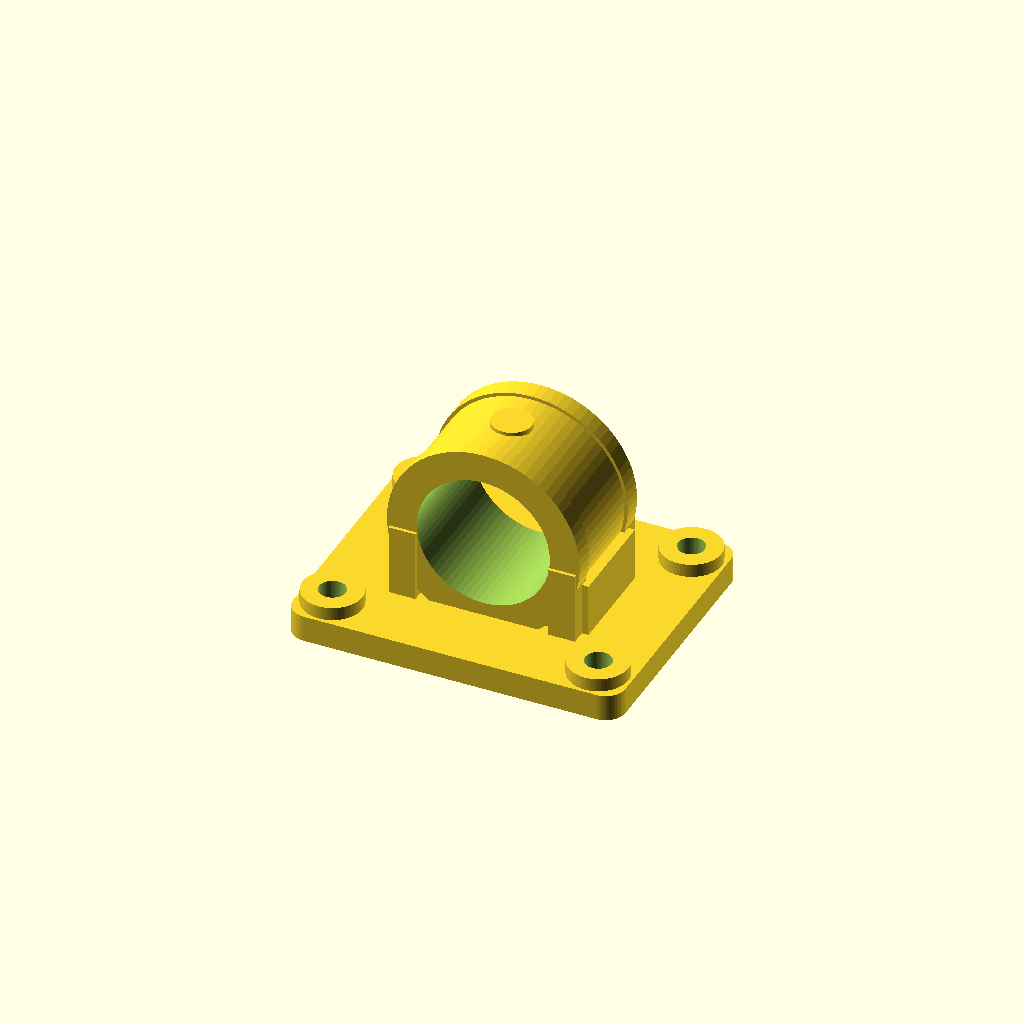
Cell 1 — every parameter at its default value.
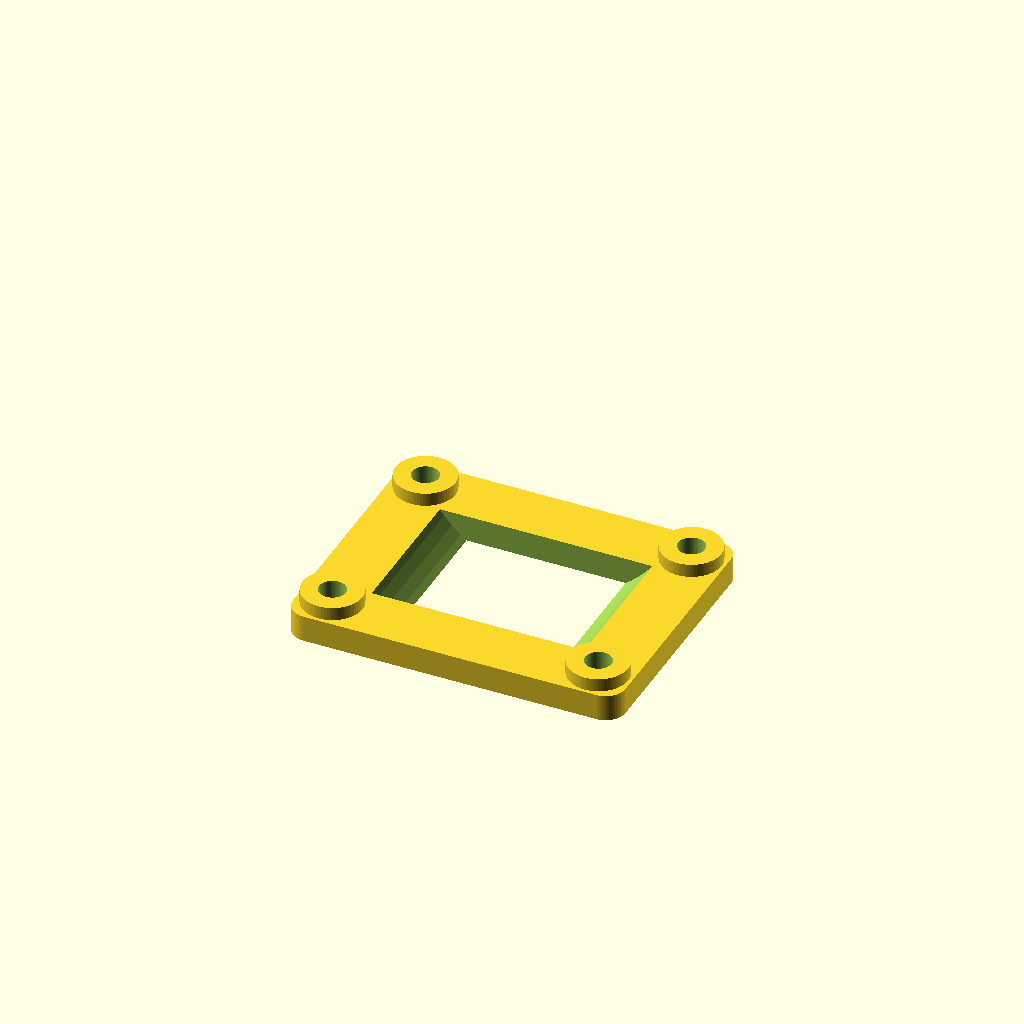
Cell 2 — bore_diameter set to 80, the other parameters unchanged.
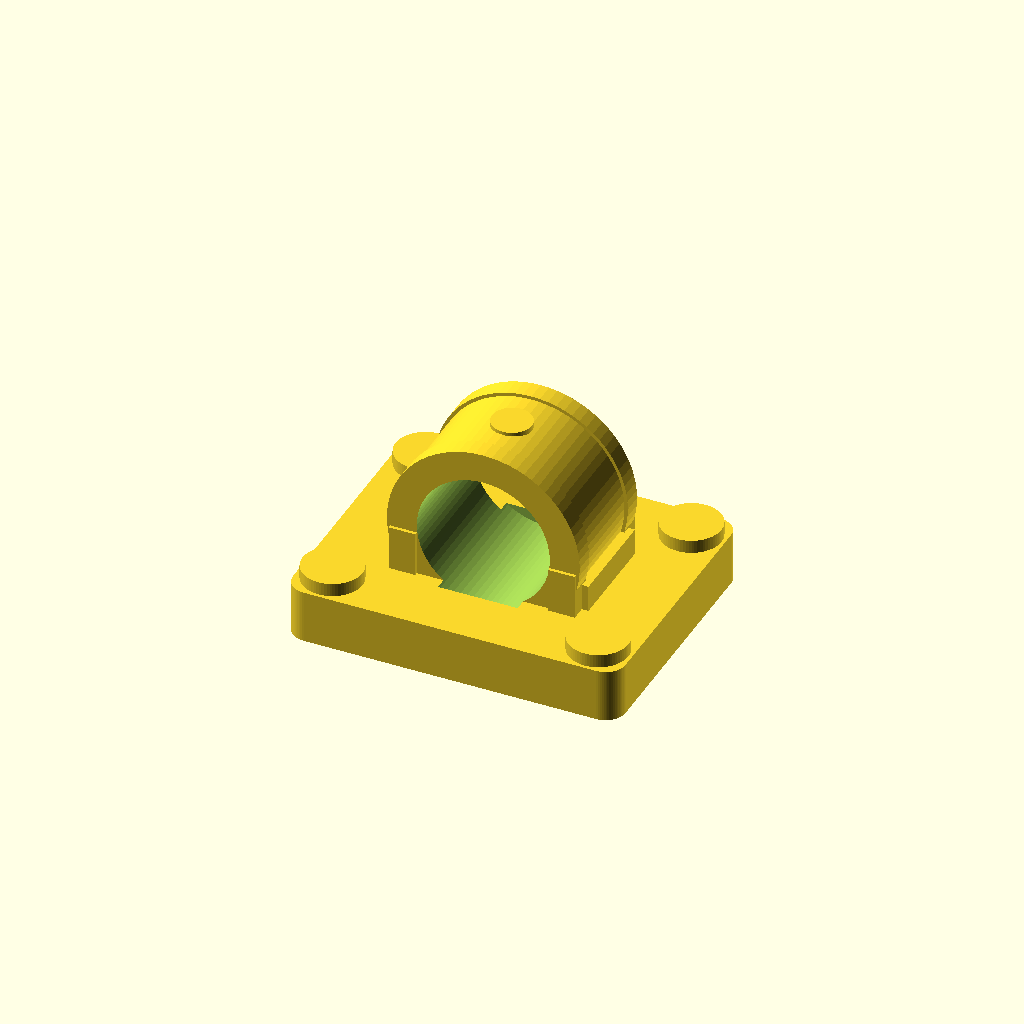
Cell 3 — base_thickness set to 16, the other parameters unchanged.
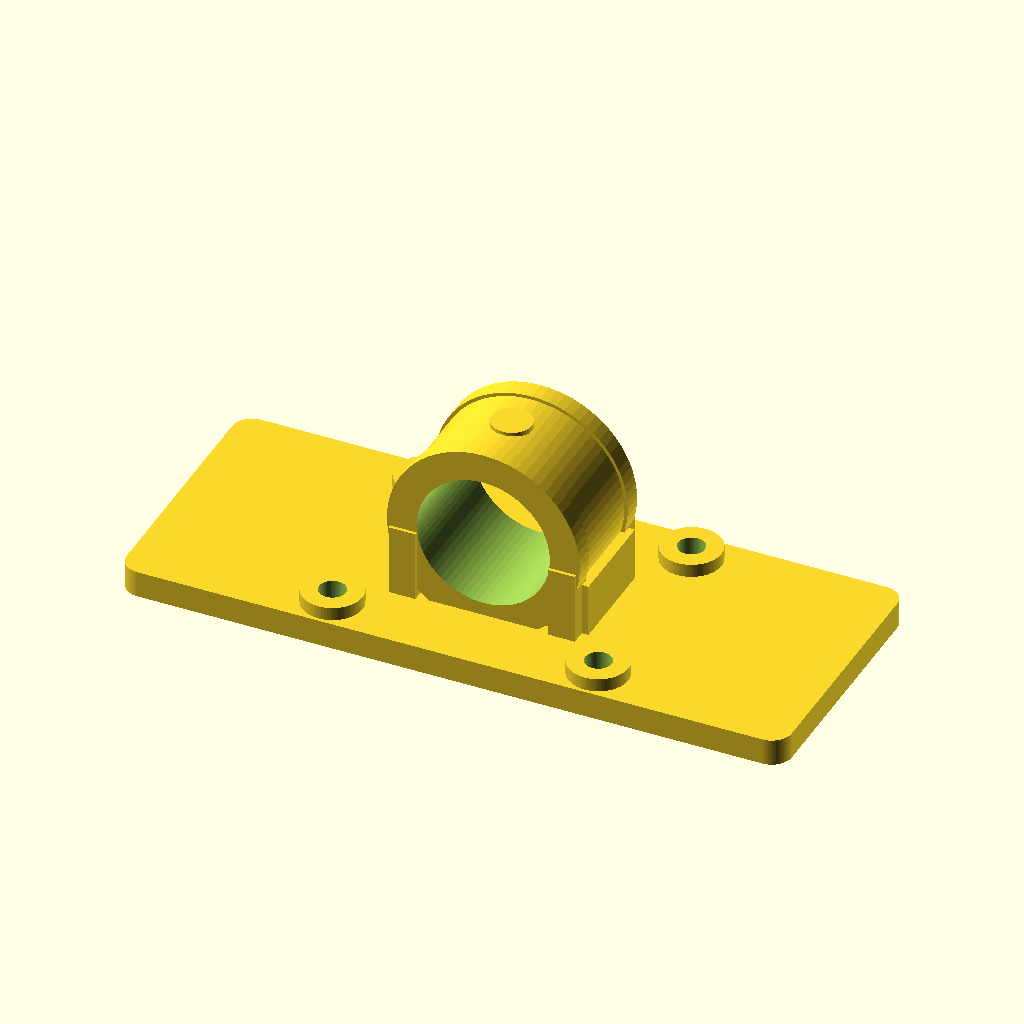
Cell 4: base_x = 200 (everything else at default).
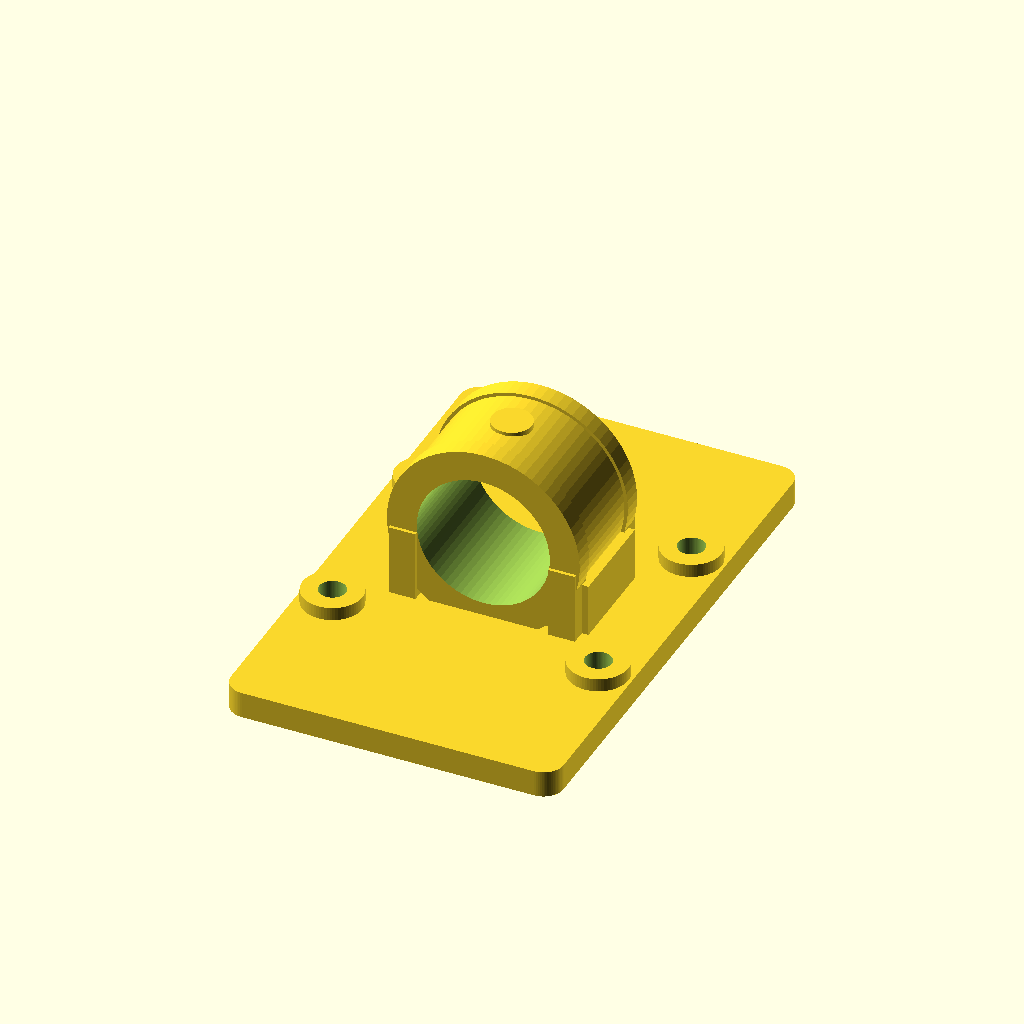
Cell 5: base_y = 160 (everything else at default).
One fixed orthographic camera (rotation 55°, 0°, 25°; colour scheme Cornfield) for every cell.
OpenSCAD source file sample/part/housing.scad:
// @main_component bearing_housing_body
// Topology-repaired pillow-block mechanical housing for FFF printing

$fn = 72;

// @param min=40 max=40 step=1 label=Bore diameter (mm)
bore_diameter = 40;
// @param min=8 max=8 step=1 label=Mounting hole diameter (mm)
mounting_hole_diameter = 8;
// @param min=8 max=8 step=1 label=Base thickness (mm)
base_thickness = 8;

base_x = 100;
base_y = 80;
base_corner_radius = 6;
bore_center_z = 32;
main_outer_radius = 28;
collar_outer_radius = 29;

// A hull of four overlapping vertical solids produces one rounded base body.
module solid_mounting_base() {
    hull() {
        for (x = [-base_x / 2 + base_corner_radius,
                  base_x / 2 - base_corner_radius])
            for (y = [-base_y / 2 + base_corner_radius,
                      base_y / 2 - base_corner_radius])
                translate([x, y, 0])
                    cylinder(h = base_thickness,
                             r = base_corner_radius,
                             center = false);
    }
}

module horizontal_cylinder(length, radius, y_position = 0) {
    translate([0, y_position, bore_center_z])
        rotate([90, 0, 0])
            cylinder(h = length, r = radius, center = true);
}

module overlapped_mounting_bosses() {
    // Start 1 mm below the base top so every boss shares real volume.
    for (x = [-40, 40])
        for (y = [-30, 30])
            translate([x, y, base_thickness - 1])
                cylinder(h = 5, r = 9, center = false);
}

module bearing_shell_and_reinforcement() {
    union() {
        // The main shell overlaps the base by 4 mm at its lowest point.
        horizontal_cylinder(34, main_outer_radius);

        // Each face collar overlaps the main shell axially by 4.5 mm.
        horizontal_cylinder(6, collar_outer_radius, -15.5);
        horizontal_cylinder(6, collar_outer_radius, 15.5);

        // Pedestal overlaps both the base and the cylindrical bearing shell.
        translate([0, 0, 20.5])
            cube([50, 32, 28], center = true);

        // Thick shoulders spread radial load toward the base.
        for (x = [-24, 24])
            translate([x, 0, 15])
                cube([12, 30, 18], center = true);

        // Four face ribs overlap the base, collars, shoulders, and shell.
        for (x = [-24, 24])
            for (y = [-16, 16])
                translate([x, y, 18.5])
                    cube([8, 7, 22], center = true);

        // Low-profile service boss, embedded 2.5 mm into the shell crown.
        translate([0, 0, 57.5])
            cylinder(h = 3.5, r = 6, center = false);
    }
}

module connected_positive_body() {
    union() {
        solid_mounting_base();
        overlapped_mounting_bosses();
        bearing_shell_and_reinforcement();
    }
}

difference() {
    connected_positive_body();

    // Exact 40 mm bore, extended beyond both bearing faces.
    translate([0, 0, bore_center_z])
        rotate([90, 0, 0])
            cylinder(h = 44, d = bore_diameter, center = true);

    // Four exact 8 mm holes through the base and reinforcing bosses.
    for (x = [-40, 40])
        for (y = [-30, 30])
            translate([x, y, -1])
                cylinder(h = 15,
                         d = mounting_hole_diameter,
                         center = false);
}
Customizer parameters (derived from the source; name, type, default, range or options):
bore_diameter: number, default 40
mounting_hole_diameter: number, default 8
base_thickness: number, default 8
base_x: number, default 100
base_y: number, default 80
base_corner_radius: number, default 6
bore_center_z: number, default 32
main_outer_radius: number, default 28
collar_outer_radius: number, default 29
